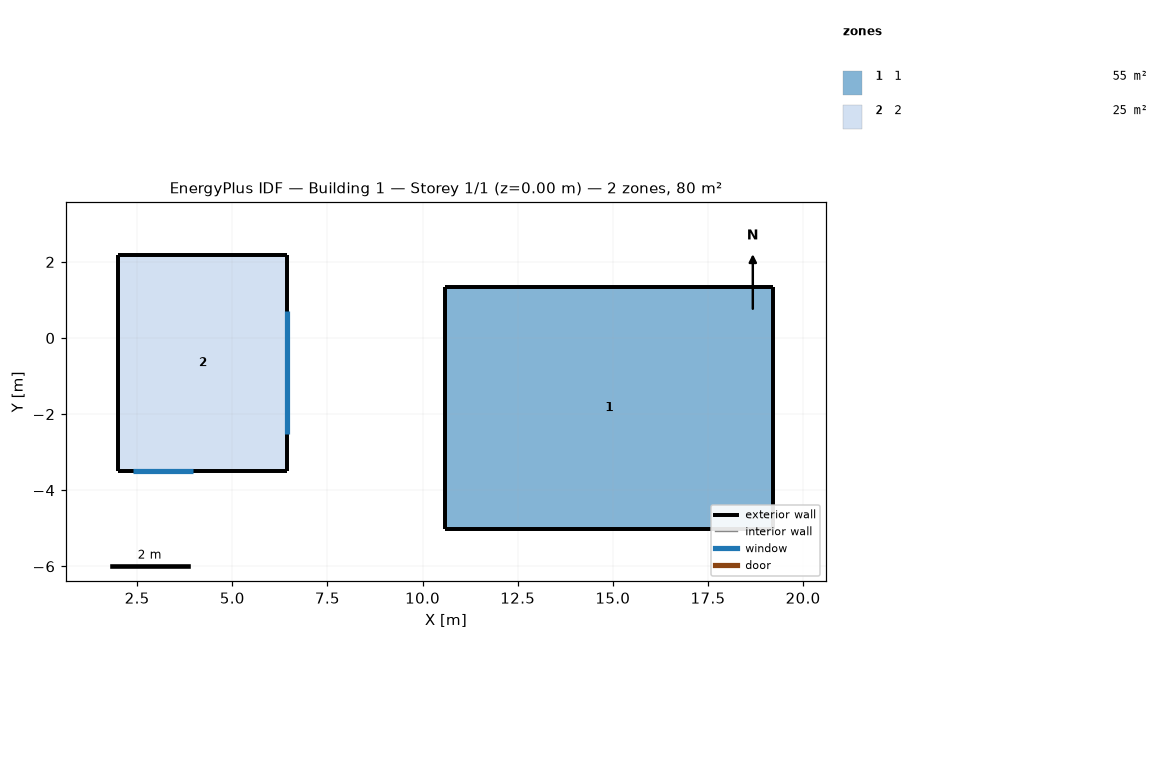
=== STOREY PLAN SPEC (per zone: floor XY polygon, exterior-wall plan segments, windows/doors) ===
zone 1: 1  (54.8 m²)
  floor: (19.22, 1.34) (19.22, -5.02) (10.60, -5.02) (10.60, 1.34)
  exterior wall: (10.60, 1.34) – (10.60, -5.02)  [6.4 m]
  exterior wall: (10.60, 1.34) – (19.22, 1.34)  [8.6 m]
  exterior wall: (19.22, -5.02) – (19.22, 1.34)  [6.4 m]
  exterior wall: (10.60, -5.02) – (19.22, -5.02)  [8.6 m]
zone 2: 2  (25.2 m²)
  floor: (6.45, 2.19) (6.45, -3.49) (2.01, -3.49) (2.01, 2.19)
  exterior wall: (6.45, -3.49) – (6.45, 2.19)  [5.7 m]
    window: (6.45, -2.51) – (6.45, 0.70)  [4.1 m²]
  exterior wall: (2.01, -3.49) – (6.45, -3.49)  [4.4 m]
    window: (2.39, -3.49) – (3.98, -3.49)  [1.8 m²]
  exterior wall: (2.01, -3.49) – (2.01, 2.19)  [5.7 m]
  exterior wall: (6.45, 2.19) – (2.01, 2.19)  [4.4 m]

=== DERIVED (storey summary) ===
Building: Building 1
Storey: 1 of 1  (floor level z = 0.00 m)
Storey gross floor area: 80.0 m²
Zones on this storey: 2
  - 1: floor 54.8 m²; exterior wall 30.0 m (82.4 m²); WWR 0.0%
  - 2: floor 25.2 m²; exterior wall 20.2 m (65.8 m²); 2 window(s) 5.9 m²; WWR 9.0%
Zone adjacency: (none detected)